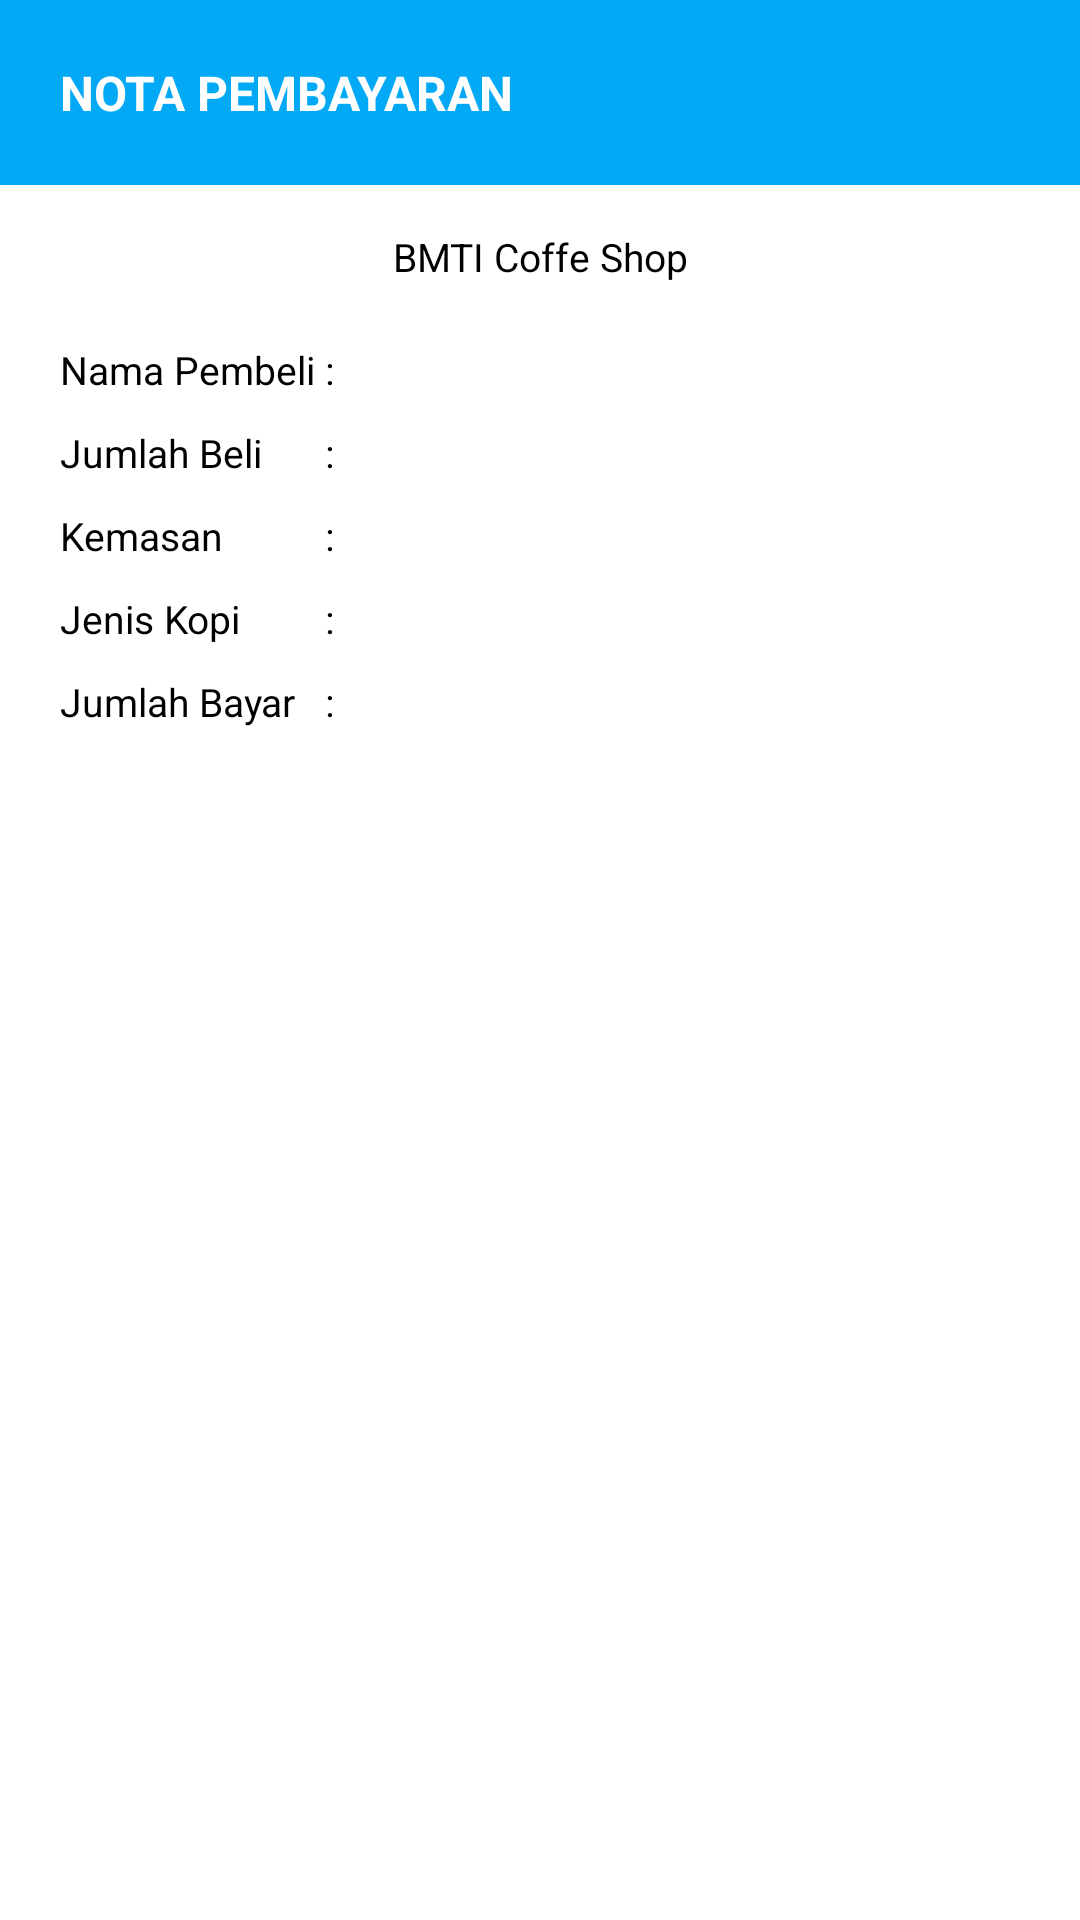

Write the Android layout XML for this screen, with the resource values it uses.
<!-- AndroidManifest.xml: application theme Theme.Ulangan -->
<!-- res/layout/activity_nota_pembayaran.xml -->
<?xml version="1.0" encoding="utf-8"?>
<LinearLayout xmlns:android="http://schemas.android.com/apk/res/android"
    android:layout_width="match_parent"
    android:layout_height="match_parent"
    android:orientation="vertical"
    android:background="#FFFFFF">

    <TextView
        android:layout_width="match_parent"
        android:layout_height="wrap_content"
        android:padding="20dp"
        android:background="#03A9F4"
        android:text="NOTA PEMBAYARAN"
        android:textColor="#FFFFFF"
        android:textSize="16sp"
        android:textStyle="bold"
        />

    <TextView
        android:layout_width="match_parent"
        android:layout_height="wrap_content"
        android:text="BMTI Coffe Shop"
        android:gravity="center"
        android:textSize="13sp"
        android:layout_marginTop="15dp" />

    <TableLayout
        android:layout_width="match_parent"
        android:layout_height="wrap_content"
        android:padding="20dp">

        <TableRow android:layout_marginBottom="10dp">
            <TextView android:text="Nama Pembeli" android:textSize="13sp" />
            <TextView android:text=" : " android:textSize="13sp" />
            <TextView android:id="@+id/tvNamaPembeli" android:textSize="13sp" />
        </TableRow>

        <TableRow android:layout_marginBottom="10dp">
            <TextView android:text="Jumlah Beli" android:textSize="13sp" />
            <TextView android:text=" : " android:textSize="13sp" />
            <TextView android:id="@+id/tvJumlahBeli" android:textSize="13sp" />
        </TableRow>

        <TableRow android:layout_marginBottom="10dp">
            <TextView android:text="Kemasan" android:textSize="13sp" />
            <TextView android:text=" : " android:textSize="13sp" />
            <TextView android:id="@+id/tvKemasan" android:textSize="13sp" />
        </TableRow>

        <TableRow android:layout_marginBottom="10dp">
            <TextView android:text="Jenis Kopi" android:textSize="13sp" />
            <TextView android:text=" : " android:textSize="13sp" />
            <TextView android:id="@+id/tvJenisKopi" android:textSize="13sp" />
        </TableRow>

        <TableRow android:layout_marginBottom="10dp">
            <TextView android:text="Jumlah Bayar" android:textSize="13sp" />
            <TextView android:text=" : " android:textSize="13sp" />
            <TextView android:id="@+id/tvJumlahBayar" android:textSize="13sp" />
        </TableRow>

    </TableLayout>

</LinearLayout>
<!-- resources referenced by this layout -->
<resources>

</resources>
